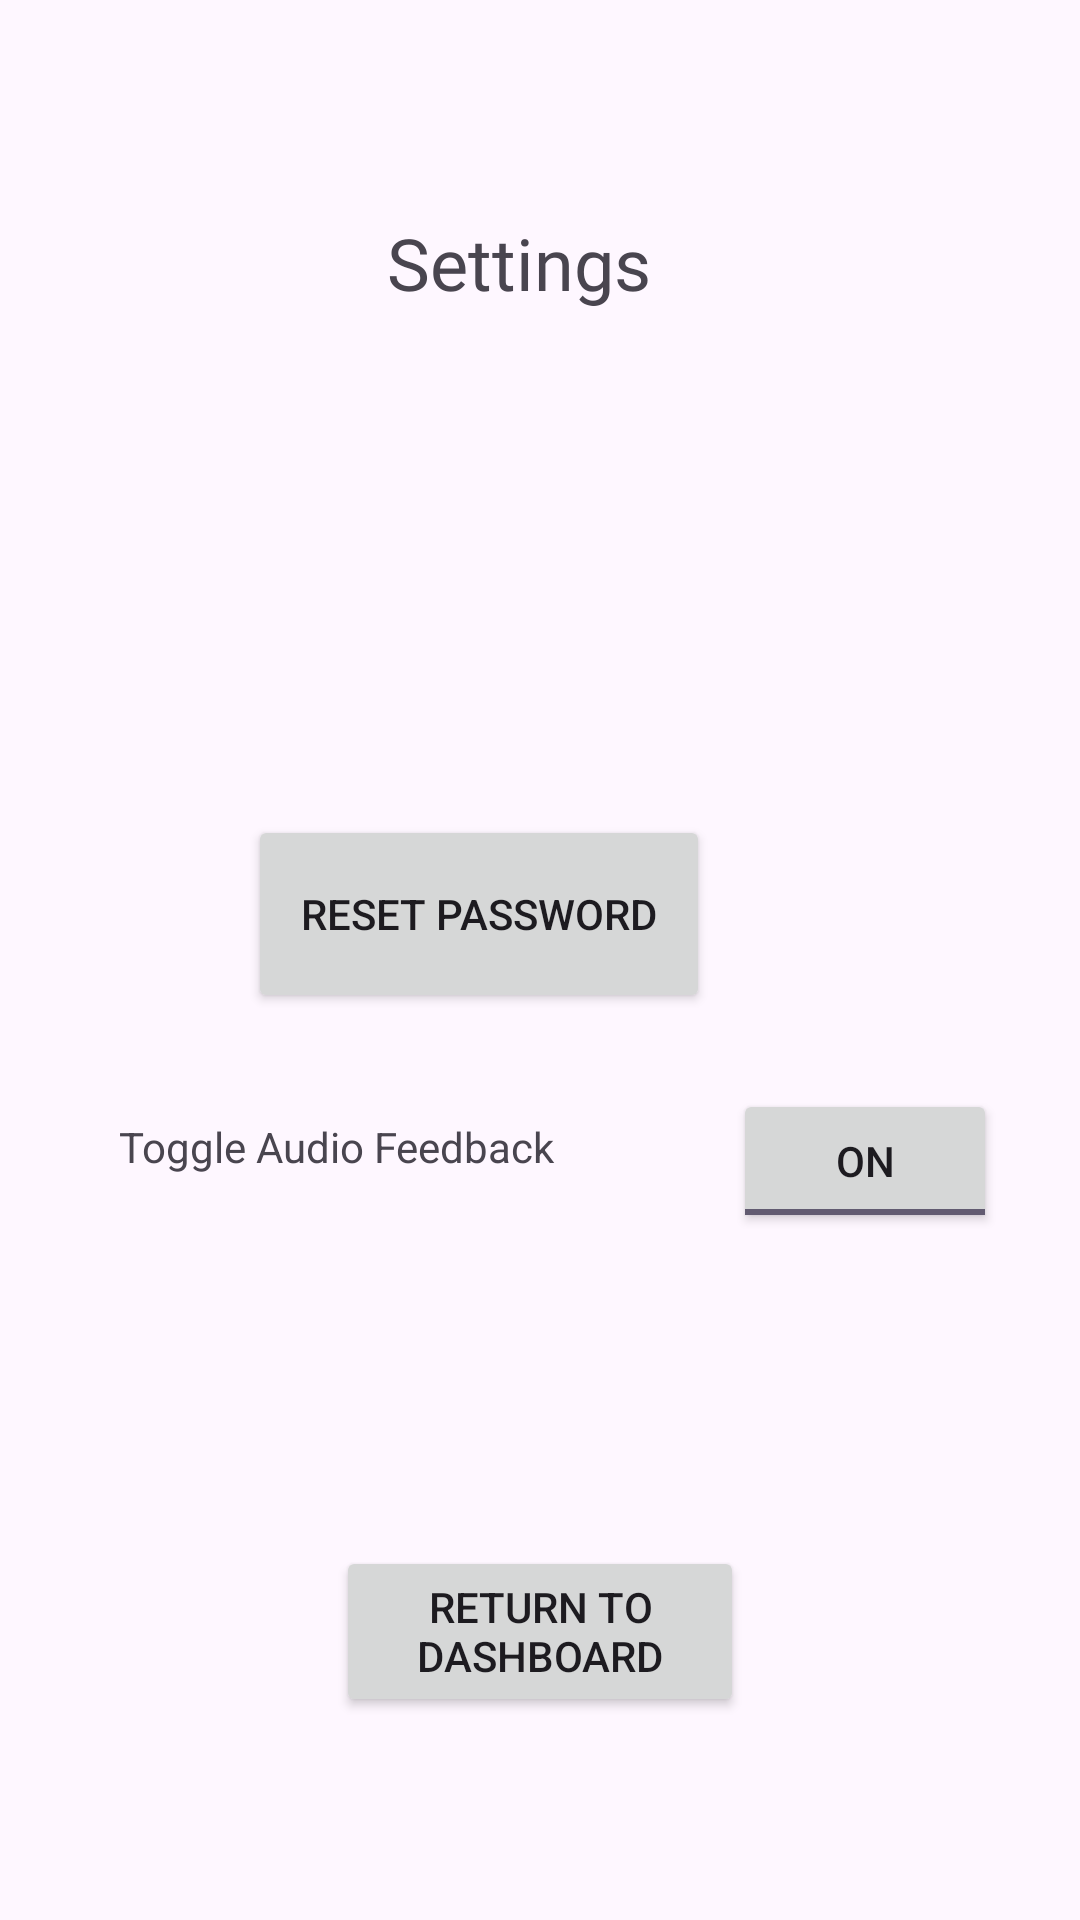

Layout XML and referenced resources for this Android screen:
<!-- AndroidManifest.xml: application theme Theme.VisionTest -->
<!-- res/layout/activity_settings.xml -->
<?xml version="1.0" encoding="utf-8"?>
<androidx.constraintlayout.widget.ConstraintLayout xmlns:android="http://schemas.android.com/apk/res/android"
    xmlns:app="http://schemas.android.com/apk/res-auto"
    xmlns:tools="http://schemas.android.com/tools"
    android:layout_width="match_parent"
    android:layout_height="match_parent"
    tools:context=".Settings">

    <Button
        android:id="@+id/change_Details"
        android:layout_width="154dp"
        android:layout_height="66dp"
        android:text="Reset Password"
        app:layout_constraintBottom_toBottomOf="parent"
        app:layout_constraintEnd_toEndOf="parent"
        app:layout_constraintHorizontal_bias="0.401"
        app:layout_constraintStart_toStartOf="parent"
        app:layout_constraintTop_toTopOf="parent"
        app:layout_constraintVertical_bias="0.473" />

    <ToggleButton
        android:id="@+id/toggleButton"
        android:layout_width="wrap_content"
        android:layout_height="wrap_content"
        android:text="ToggleButton"
        android:checked="true"
        app:layout_constraintBottom_toBottomOf="parent"
        app:layout_constraintEnd_toEndOf="parent"
        app:layout_constraintHorizontal_bias="0.898"
        app:layout_constraintStart_toStartOf="parent"
        app:layout_constraintTop_toTopOf="parent"
        app:layout_constraintVertical_bias="0.613" />

    <TextView
        android:id="@+id/textView3"
        android:layout_width="179dp"
        android:layout_height="27dp"
        android:text="Toggle Audio Feedback"
        android:textAlignment="center"
        app:layout_constraintBottom_toBottomOf="parent"
        app:layout_constraintEnd_toEndOf="parent"
        app:layout_constraintHorizontal_bias="0.126"
        app:layout_constraintStart_toStartOf="parent"
        app:layout_constraintTop_toTopOf="parent"
        app:layout_constraintVertical_bias="0.608" />

    <Button
        android:id="@+id/dashboard_return"
        android:layout_width="136dp"
        android:layout_height="57dp"
        android:text="Return to dashboard"
        app:layout_constraintBottom_toBottomOf="parent"
        app:layout_constraintEnd_toEndOf="parent"
        app:layout_constraintStart_toStartOf="parent"
        app:layout_constraintTop_toTopOf="parent"
        app:layout_constraintVertical_bias="0.884" />

    <TextView
        android:id="@+id/textView4"
        android:layout_width="144dp"
        android:layout_height="51dp"
        android:fontFamily="@font/roboto"
        android:text="Settings "
        android:textAlignment="center"
        android:textSize="24sp"
        app:layout_constraintBottom_toBottomOf="parent"
        app:layout_constraintEnd_toEndOf="parent"
        app:layout_constraintHorizontal_bias="0.481"
        app:layout_constraintStart_toStartOf="parent"
        app:layout_constraintTop_toTopOf="parent"
        app:layout_constraintVertical_bias="0.121" />

</androidx.constraintlayout.widget.ConstraintLayout>
<!-- resources referenced by this layout -->
<resources>
  <style name="Theme.VisionTest" parent="Base.Theme.VisionTest" />
  <style name="Base.Theme.VisionTest" parent="Theme.Material3.DayNight.NoActionBar">
          
          
      </style>
</resources>
